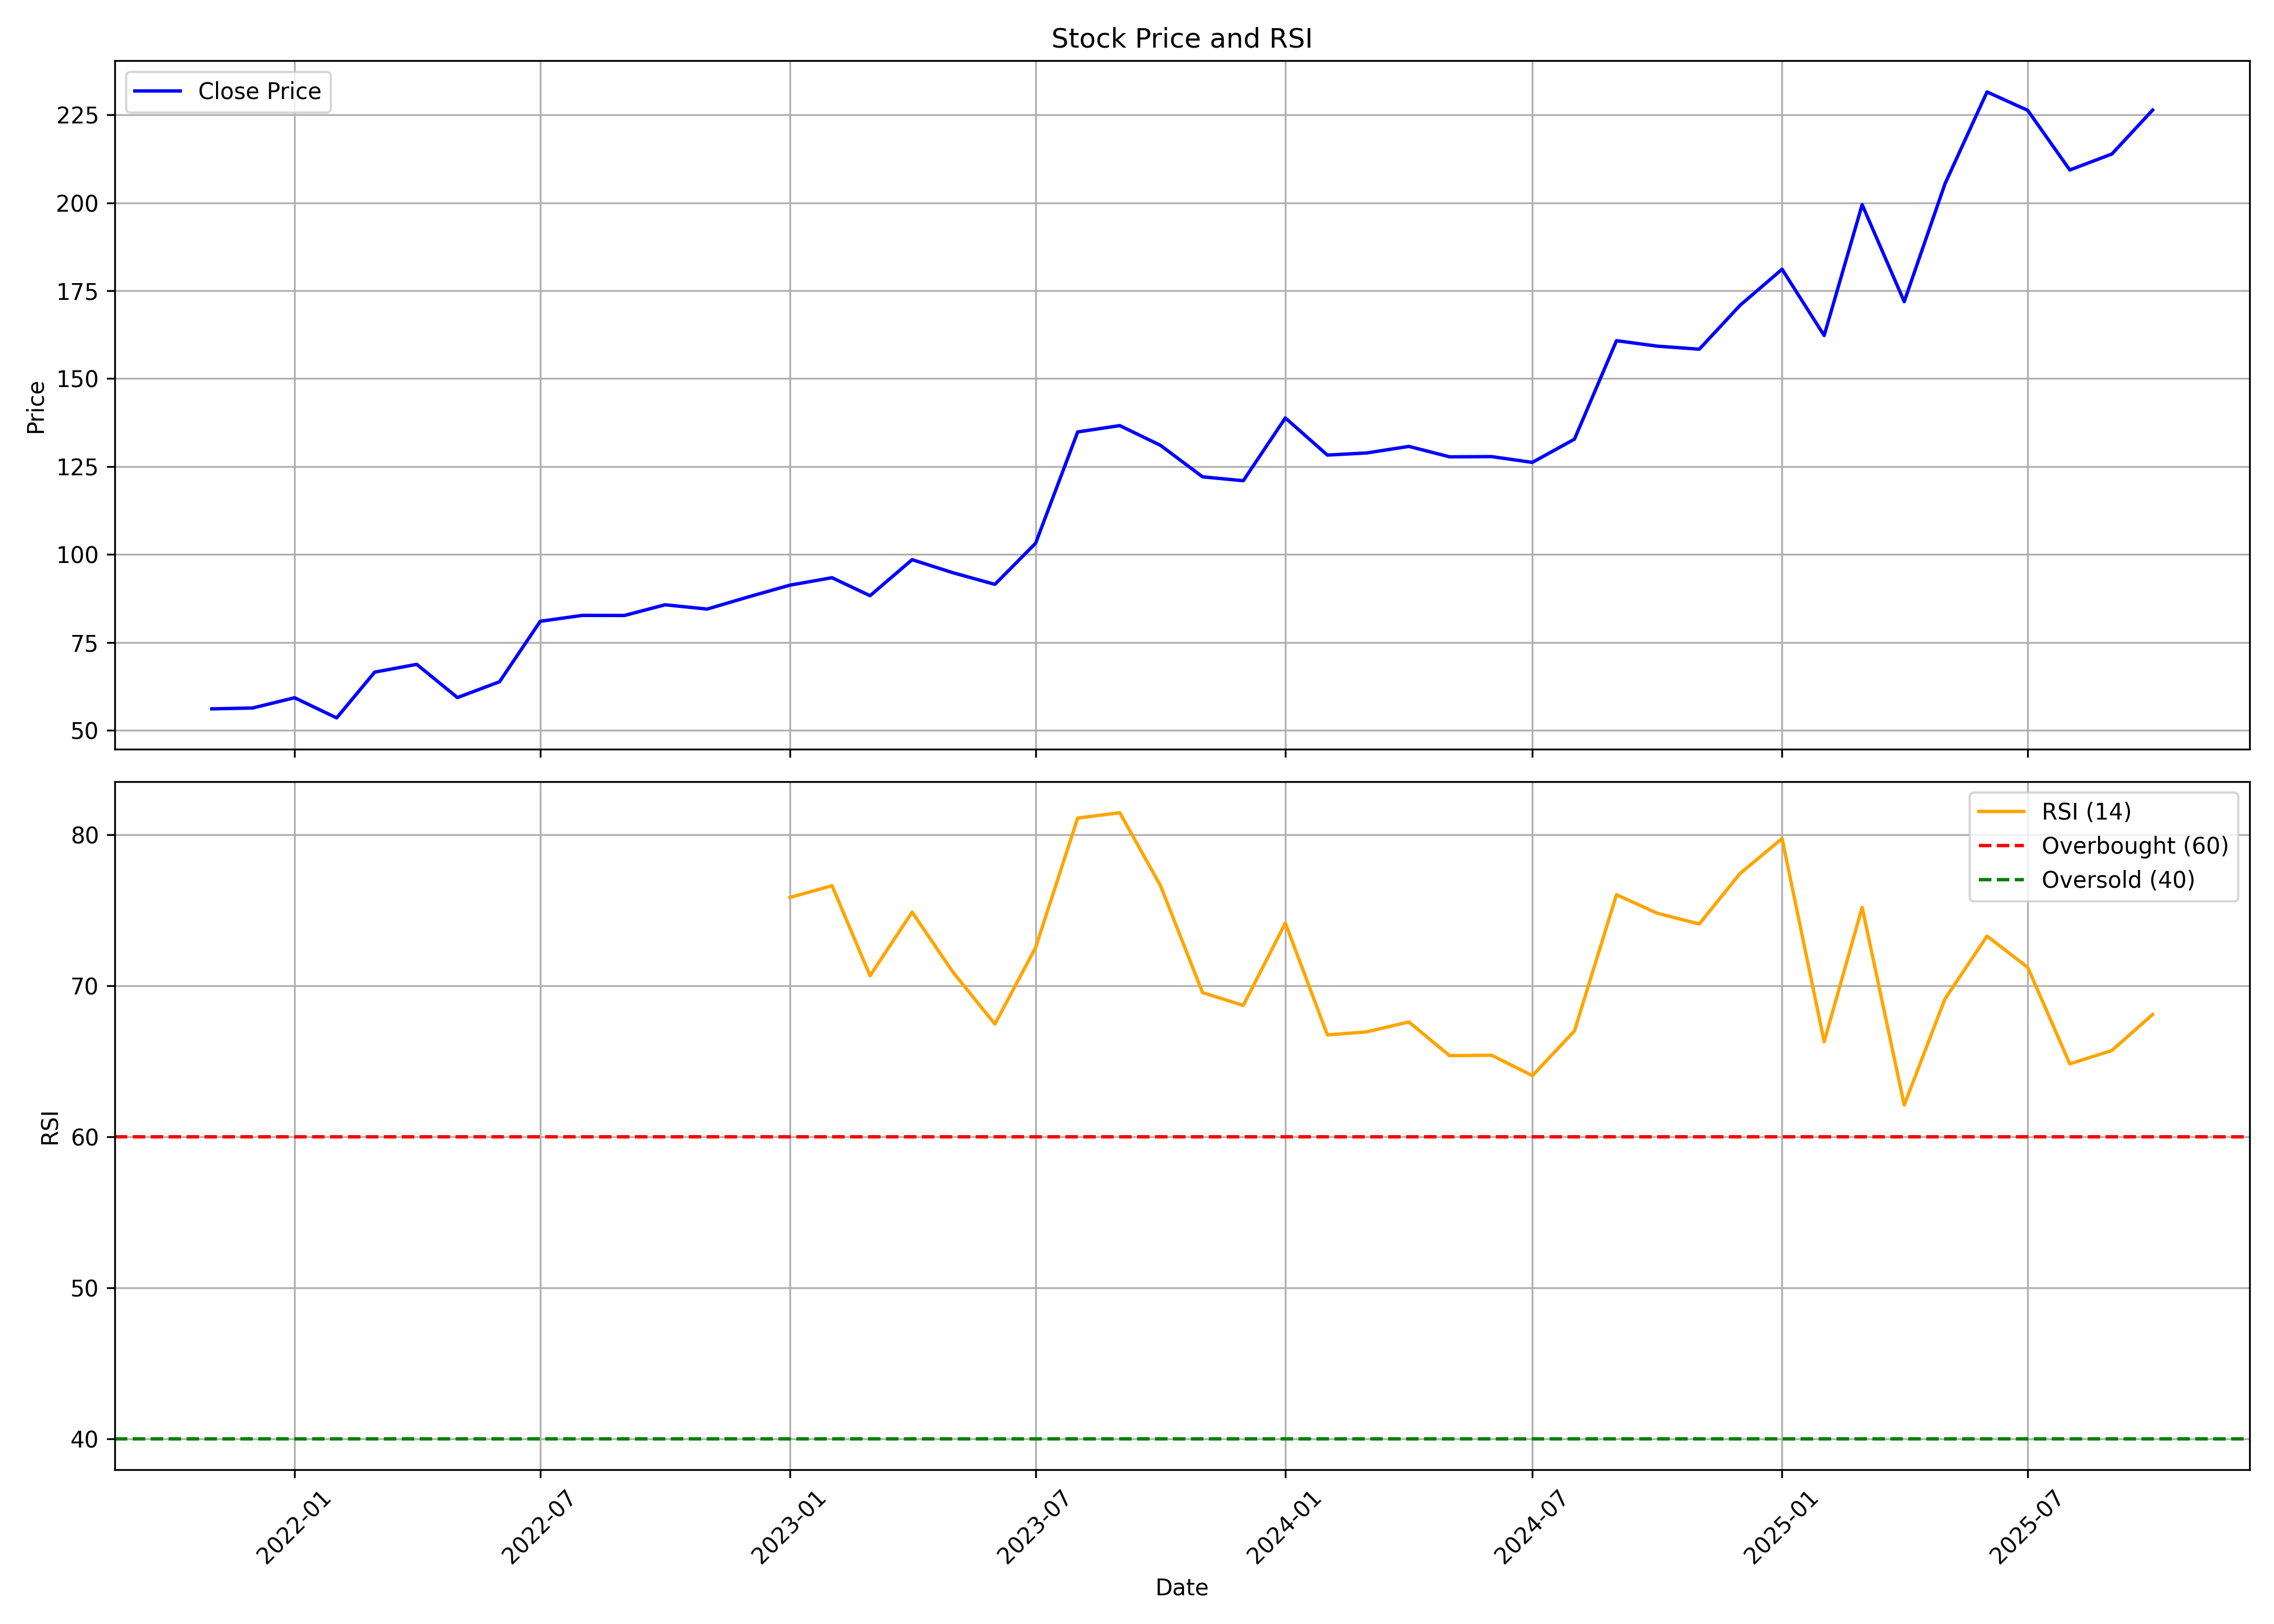

Source data for this figure (header and first rows):
, date, symbol, open, high, low, close, volume, rsi
0, 2021-11-01, STEELCAS, 59.65, 59.66, 49.62, 56.07, 71280, 
1, 2021-12-01, STEELCAS, 57.27, 62.98, 54.03, 56.31, 686490, 
2, 2022-01-01, STEELCAS, 56.22, 65.11, 52.51, 59.23, 1157715, 
3, 2022-02-01, STEELCAS, 58.41, 60.22, 45.44, 53.5, 275275, 
4, 2022-03-01, STEELCAS, 53.5, 67.65, 51.55, 66.52, 548630, 
5, 2022-04-01, STEELCAS, 68.72, 74.86, 64.89, 68.73, 844850, 
6, 2022-05-01, STEELCAS, 69.97, 70.63, 47.86, 59.28, 947830, 
7, 2022-06-01, STEELCAS, 59.68, 69.09, 53.45, 63.78, 592295, 
8, 2022-07-01, STEELCAS, 63.11, 86.49, 62.14, 80.98, 846510, 
9, 2022-08-01, STEELCAS, 79.77, 97.76, 77.08, 82.65, 2071715, 
10, 2022-09-01, STEELCAS, 85.48, 90.09, 78.22, 82.63, 1023805, 
11, 2022-10-01, STEELCAS, 82.1, 96.38, 80.98, 85.67, 1619460, 
12, 2022-11-01, STEELCAS, 86.44, 93.16, 81.73, 84.45, 1178715, 
13, 2022-12-01, STEELCAS, 86.37, 108.5, 82.66, 87.87, 6398465, 
14, 2023-01-01, STEELCAS, 89.19, 101.2, 85.26, 91.26, 3053325, 75.86
15, 2023-02-01, STEELCAS, 92.42, 107.9, 88.66, 93.37, 3098710, 76.64
16, 2023-03-01, STEELCAS, 93.98, 98.86, 84.68, 88.25, 1939555, 70.67
17, 2023-04-01, STEELCAS, 88.42, 100.2, 88.18, 98.5, 1520475, 74.89
18, 2023-05-01, STEELCAS, 98.5, 105.8, 90.42, 94.8, 4168570, 70.92
19, 2023-06-01, STEELCAS, 96.09, 99.13, 87.57, 91.48, 3479020, 67.47
20, 2023-07-01, STEELCAS, 92.73, 105.1, 90.02, 103.2, 3565390, 72.54
21, 2023-08-01, STEELCAS, 104.7, 135, 97.86, 134.8, 10634155, 81.12
22, 2023-09-01, STEELCAS, 141.3, 146.6, 125.6, 136.6, 5956735, 81.47
23, 2023-10-01, STEELCAS, 136.6, 142.7, 122.6, 131, 2993545, 76.64
24, 2023-11-01, STEELCAS, 132.3, 132.3, 118, 122.1, 2932905, 69.56
25, 2023-12-01, STEELCAS, 122.9, 136.8, 113.2, 121, 7239065, 68.71
26, 2024-01-01, STEELCAS, 121.7, 142.6, 120.1, 138.8, 3595435, 74.16
27, 2024-02-01, STEELCAS, 132.7, 137.4, 121, 128.2, 2674335, 66.75
28, 2024-03-01, STEELCAS, 129.2, 130.1, 116.3, 128.9, 1074165, 66.96
29, 2024-04-01, STEELCAS, 131.2, 137, 120.4, 130.7, 1215065, 67.61
30, 2024-05-01, STEELCAS, 130.7, 137, 122.3, 127.7, 1286690, 65.38
31, 2024-06-01, STEELCAS, 128.4, 134.8, 116.6, 127.8, 1387870, 65.41
32, 2024-07-01, STEELCAS, 127.7, 142.8, 121.9, 126.2, 2932600, 64.05
33, 2024-08-01, STEELCAS, 125.8, 135, 121.1, 132.8, 2281310, 67.01
34, 2024-09-01, STEELCAS, 132, 165.5, 130.1, 160.8, 7552325, 76.04
35, 2024-10-01, STEELCAS, 160.8, 163.1, 143.3, 159.2, 1915150, 74.82
36, 2024-11-01, STEELCAS, 159.2, 167.7, 141.1, 158.4, 1292595, 74.1
37, 2024-12-01, STEELCAS, 156.1, 182.9, 156.1, 170.8, 1554875, 77.45
38, 2025-01-01, STEELCAS, 170.8, 186.9, 159.7, 181.1, 1972135, 79.76
39, 2025-02-01, STEELCAS, 181.5, 182.5, 154.7, 162.3, 982075, 66.3
40, 2025-03-01, STEELCAS, 163.4, 214, 152.4, 199.5, 1844885, 75.2
41, 2025-04-01, STEELCAS, 200.5, 209.2, 141.6, 171.9, 2659440, 62.11
42, 2025-05-01, STEELCAS, 171.9, 211.2, 163.6, 205.4, 2677315, 69.14
43, 2025-06-01, STEELCAS, 207.4, 236.6, 201.3, 231.5, 4467625, 73.3
44, 2025-07-01, STEELCAS, 233.1, 254.8, 199.6, 226.3, 4941785, 71.23
45, 2025-08-01, STEELCAS, 228, 236.6, 195.3, 209.3, 2742162, 64.84
46, 2025-09-01, STEELCAS, 207.8, 246, 203.6, 213.9, 5070845, 65.72
47, 2025-10-01, STEELCAS, 213.9, 230.1, 211.5, 226.4, 1028100, 68.11
